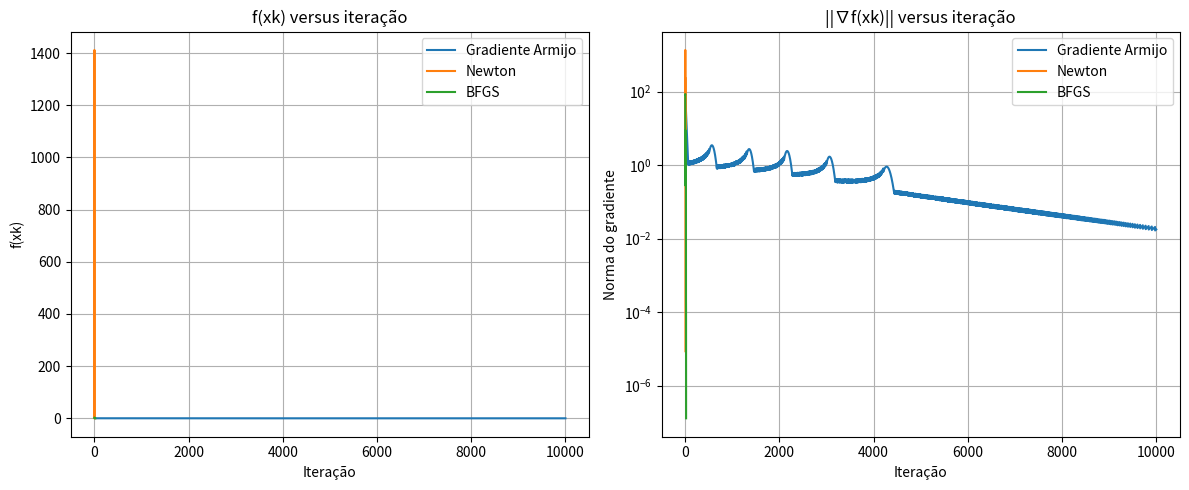
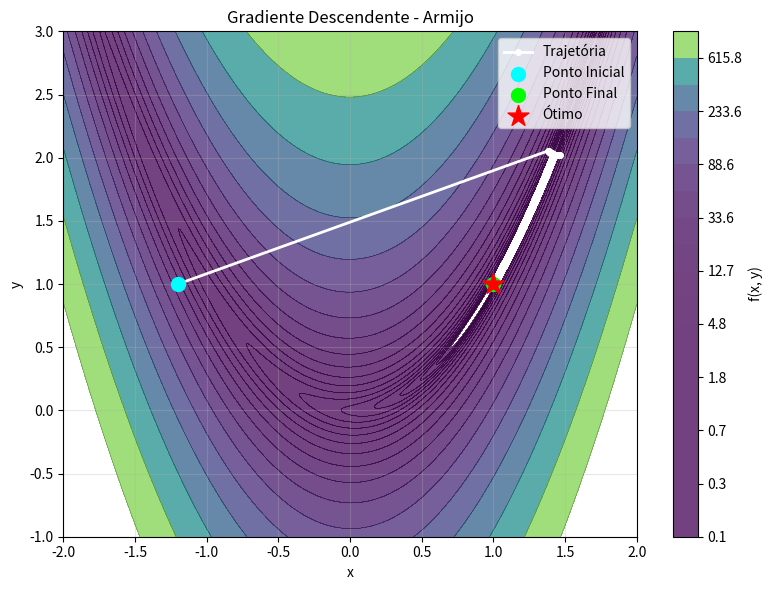
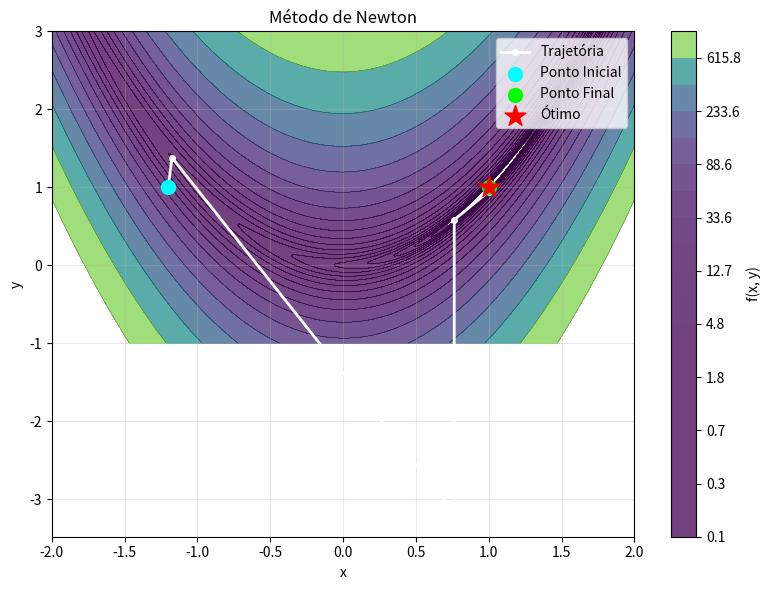
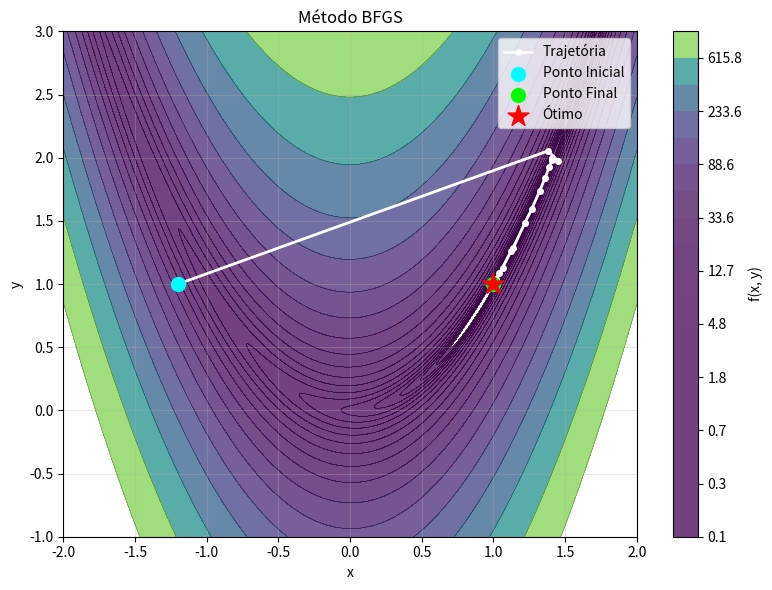

Here is the Python script that generated these plots, in order:
import os
import time
import numpy as np
import pandas as pd
import matplotlib.pyplot as plt

OUT_DIR = "out/2"
os.makedirs(OUT_DIR, exist_ok=True)

X0 = np.array([-1.2, 1.0])
TOL = 1e-6
MAX_ITER = 10_000
C = 1e-4
BETA = 0.9


def f(x, y):
    return 100 * (y - x**2)**2 + (1 - x)**2


def grad(x, y):
    return np.array([
        -400 * x * (y - x**2) + 2 * (x - 1),
        200 * (y - x**2),
    ])


def hes(x, y):
    h12 = -400 * x
    return np.array([
        [1200 * x**2 - 400 * y + 2, h12],
        [h12, 200],
    ])


def armijo(x, g, d):
    alpha = 1.0
    fx = f(x[0], x[1])
    slope = C * np.dot(g, d)
    nf = 0
    while f(x[0] + alpha * d[0], x[1] + alpha * d[1]) > fx + alpha * slope:
        alpha *= BETA
        nf += 2
    return alpha, nf


def _make_result(x, traj, f_hist, grad_hist, k, t0, nf, ng, nh):
    return dict(
        traj=traj, f_hist=f_hist, grad_hist=grad_hist,
        iters=k + 1, time=time.time() - t0,
        f_final=f(x[0], x[1]),
        grad_final=np.linalg.norm(grad(x[0], x[1])),
        nf=nf, ng=ng, nh=nh,
    )


def _record(x, traj, f_hist, grad_hist, g):
    traj.append(x.copy())
    f_hist.append(f(x[0], x[1]))
    grad_hist.append(np.linalg.norm(g))


def run_gd_armijo():
    x = X0.copy()
    traj, f_hist, grad_hist = [x.copy()], [], []
    nf = ng = 0
    t0 = time.time()
    for k in range(MAX_ITER):
        g = grad(x[0], x[1])
        ng += 1
        if np.linalg.norm(g) <= TOL:
            break
        d = -g
        alpha, step_nf = armijo(x, g, d)
        nf += step_nf
        x = x + alpha * d
        _record(x, traj, f_hist, grad_hist, g)
    return _make_result(x, traj, f_hist, grad_hist, k, t0, nf, ng, 0)


def run_newton():
    x = X0.copy()
    traj, f_hist, grad_hist = [x.copy()], [], []
    nf = ng = nh = 0
    t0 = time.time()
    for k in range(MAX_ITER):
        g = grad(x[0], x[1])
        H = hes(x[0], x[1])
        ng += 1
        nh += 1
        if np.linalg.norm(g) <= TOL:
            break
        d = -np.linalg.inv(H) @ g
        x = x + d
        nf += 1
        _record(x, traj, f_hist, grad_hist, g)
    return _make_result(x, traj, f_hist, grad_hist, k, t0, nf, ng, nh)


def run_bfgs():
    x = X0.copy()
    H = np.eye(len(x))
    traj, f_hist, grad_hist = [x.copy()], [], []
    nf = ng = 0
    t0 = time.time()
    for k in range(MAX_ITER):
        g = grad(x[0], x[1])
        ng += 1
        if np.linalg.norm(g) <= TOL:
            break
        d = -H @ g
        alpha, step_nf = armijo(x, g, d)
        nf += step_nf
        x_new = x + alpha * d
        s = x_new - x
        gn = grad(x_new[0], x_new[1])
        ng += 1
        y = gn - g
        rho = 1.0 / (y @ s)
        I = np.eye(len(x))
        H = ((I - rho * np.outer(s, y)) @ H @ (I - rho * np.outer(y, s))
             + rho * np.outer(s, s))
        x = x_new
        _record(x, traj, f_hist, grad_hist, gn)
    return _make_result(x, traj, f_hist, grad_hist, k, t0, nf, ng, 0)


def _rosenbrock_mesh():
    X, Y = np.meshgrid(np.linspace(-2, 2, 400), np.linspace(-1, 3, 400))
    return X, Y, 100 * (Y - X**2)**2 + (1 - X)**2


def plot_convergence(results, labels):
    fig, axes = plt.subplots(1, 2, figsize=(12, 5))
    for r, lbl in zip(results, labels):
        axes[0].plot(r['f_hist'], label=lbl)
        axes[1].semilogy(r['grad_hist'], label=lbl)
    axes[0].set(title='f(xk) versus iteração',
                xlabel='Iteração', ylabel='f(xk)')
    axes[0].legend()
    axes[0].grid()
    axes[1].set(title='||∇f(xk)|| versus iteração',
                xlabel='Iteração', ylabel='Norma do gradiente')
    axes[1].legend()
    axes[1].grid()
    plt.tight_layout()
    plt.savefig(os.path.join(OUT_DIR, 'convergencia.png'), dpi=150)
    plt.close()


def plot_trajectory(traj, title, filename):
    traj = np.array(traj)
    hx, hy = traj[:, 0], traj[:, 1]
    X, Y, Z = _rosenbrock_mesh()
    levels = np.logspace(-1, 3, 20)
    fig, ax = plt.subplots(figsize=(8, 6))
    cf = ax.contourf(X, Y, Z, levels=levels, cmap='viridis', alpha=0.75)
    ax.contour(X, Y, Z, levels=levels, colors='k', linewidths=0.4, alpha=0.4)
    plt.colorbar(cf, ax=ax, label='f(x, y)')
    ax.plot(hx, hy, '-o', markersize=4, linewidth=2,
            color='white', label='Trajetória')
    ax.scatter(hx[0], hy[0], s=100, color='cyan',
               zorder=5, label='Ponto Inicial')
    ax.scatter(hx[-1], hy[-1], s=100, color='lime',
               zorder=5, label='Ponto Final')
    ax.scatter(1, 1, marker='*', s=250, color='red', zorder=5, label='Ótimo')
    ax.set(title=title, xlabel='x', ylabel='y')
    ax.legend()
    ax.grid(True, alpha=0.3)
    plt.tight_layout()
    plt.savefig(os.path.join(OUT_DIR, filename), dpi=150)
    plt.close()


if __name__ == '__main__':
    res_gd = run_gd_armijo()
    res_newton = run_newton()
    res_bfgs = run_bfgs()

    LABELS = ['Gradiente Armijo', 'Newton', 'BFGS']
    RESULTS = [res_gd, res_newton, res_bfgs]

    plot_convergence(RESULTS, LABELS)
    plot_trajectory(
        res_gd['traj'], 'Gradiente Descendente - Armijo', 'traj_gd_armijo.png')
    plot_trajectory(res_newton['traj'], 'Método de Newton', 'traj_newton.png')
    plot_trajectory(res_bfgs['traj'], 'Método BFGS', 'traj_bfgs.png')

    tabela = pd.DataFrame({
        'Método': LABELS,
        'Tempo (s)': [r['time'] for r in RESULTS],
        'Iterações': [r['iters'] for r in RESULTS],
        'f(x final)': [r['f_final'] for r in RESULTS],
        '||∇f|| final': [r['grad_final'] for r in RESULTS],
        'Avaliações f': [r['nf'] for r in RESULTS],
    })

    print(tabela.to_string(index=False))
